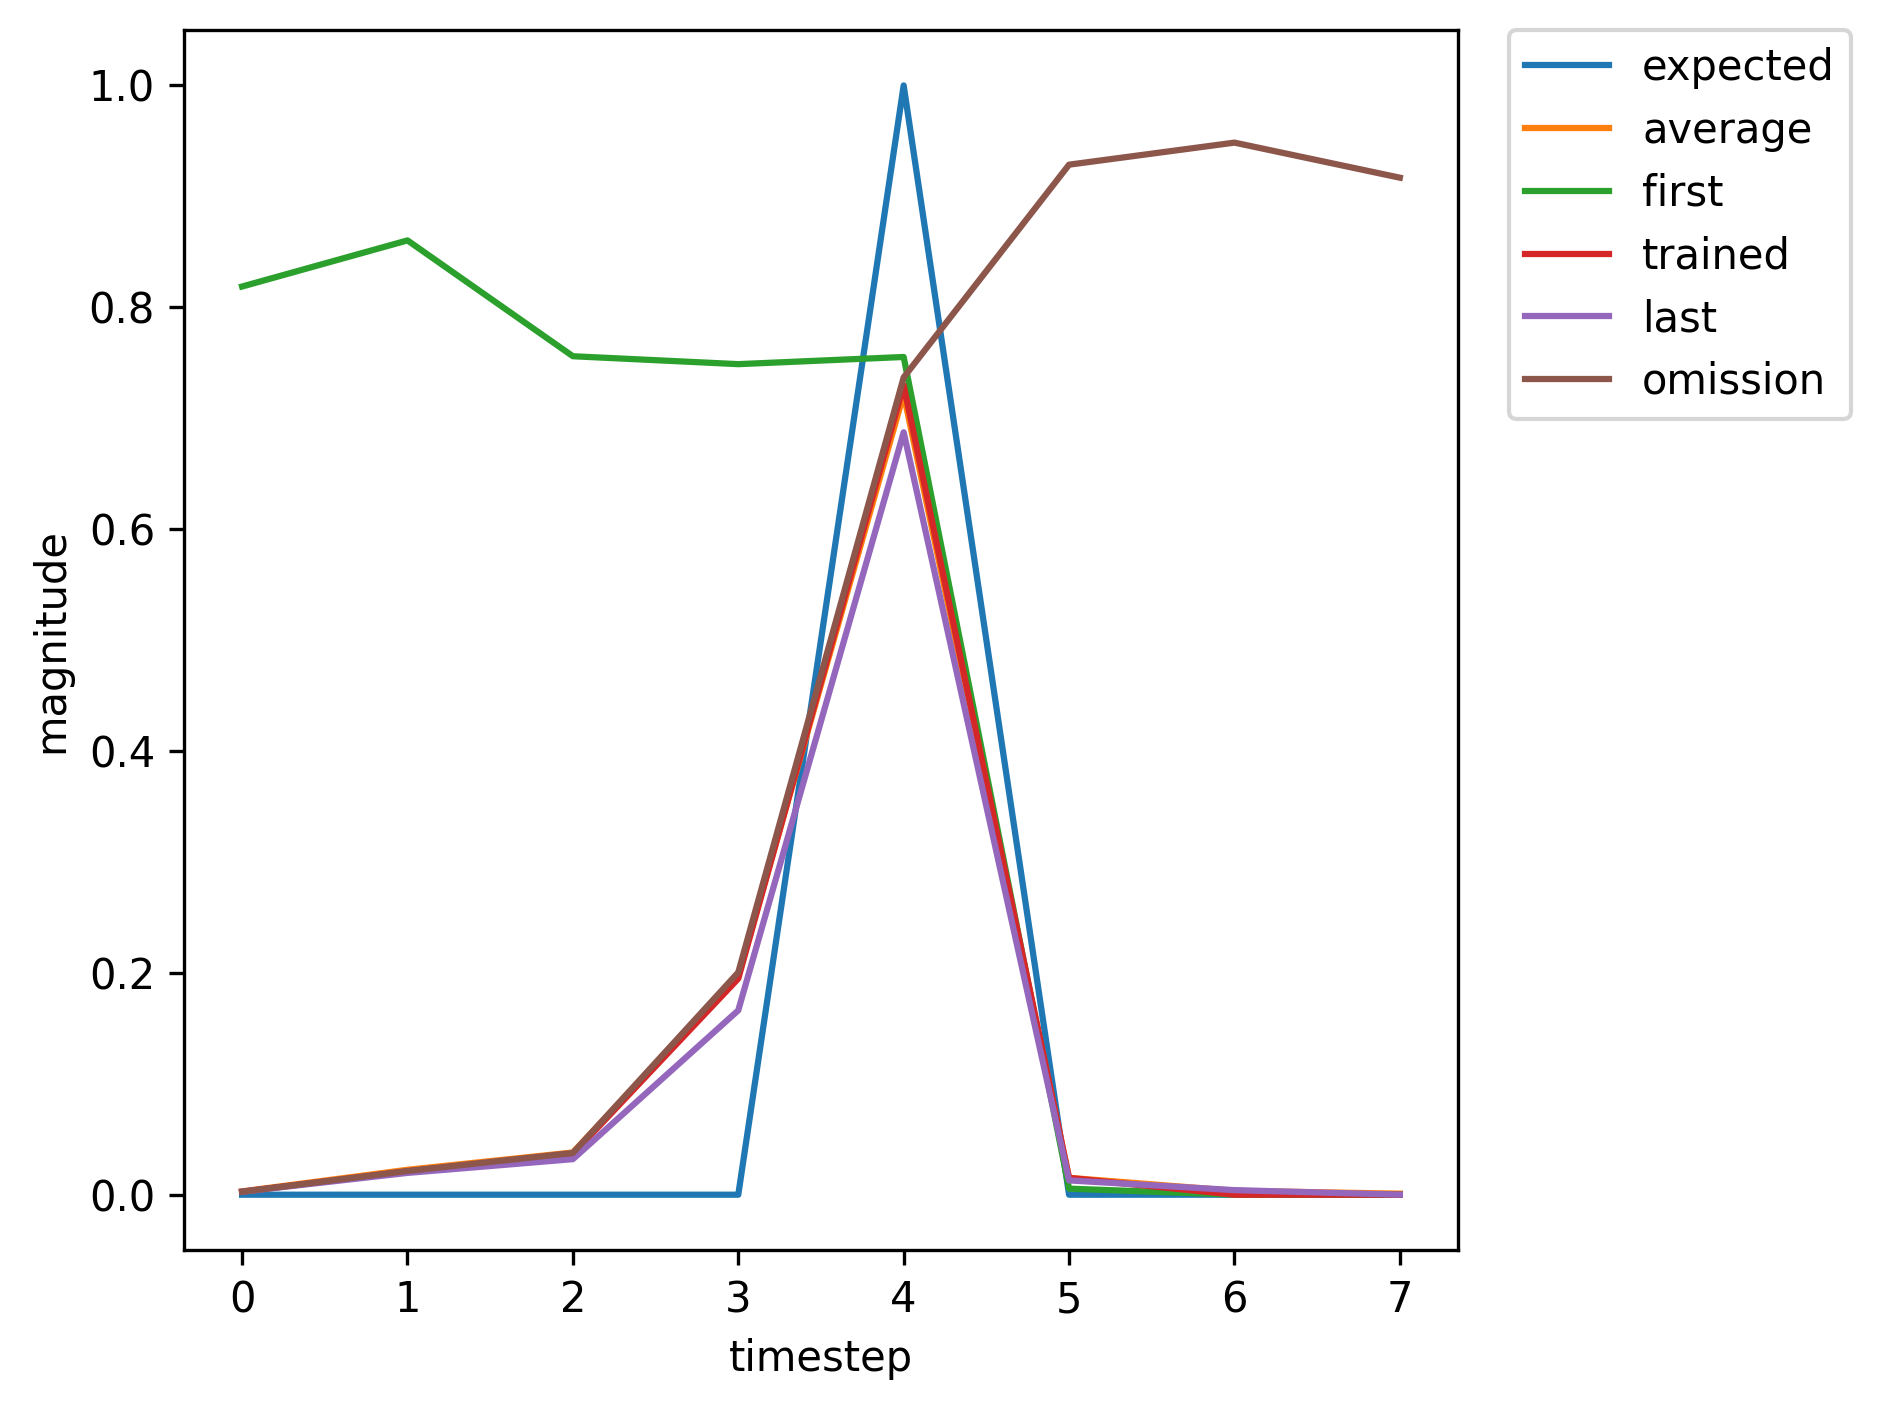

The data file committed next to this chart (first rows):
, input, expected_output, network_output
0, 1.0, 0, 0.8187
1, 0.0, 0, 0.8603
2, 0.0, 0, 0.7559
3, 0.0, 0, 0.7488
4, 2.0, 1, 0.7552
5, 0.0, 0, 0.005452
6, 1.0, 0, 0.002664
7, 0.0, 0, 0.01205
8, 0.0, 0, 0.01586
9, 0.0, 0, 0.07677
10, 2.0, 1, 0.4518
11, 0.0, 0, 0.00688
12, 1.0, 0, 0.003366
13, 0.0, 0, 0.02075
14, 0.0, 0, 0.03528
15, 0.0, 0, 0.1927
16, 2.0, 1, 0.7301
17, 0.0, 0, 0.01567
18, 1.0, 0, 0.004525
19, 0.0, 0, 0.02149
20, 0.0, 0, 0.02932
21, 0.0, 0, 0.1456
22, 2.0, 1, 0.6487
23, 0.0, 0, 0.01168
24, 0.0, 0, 0.004021
25, 1.0, 0, 0.002735
26, 0.0, 0, 0.02293
27, 0.0, 0, 0.04238
28, 0.0, 0, 0.2288
29, 2.0, 1, 0.7681
30, 0.0, 0, 0.01796
31, 0.0, 0, 0.004735
32, 1.0, 0, 0.002744
33, 0.0, 0, 0.02067
34, 0.0, 0, 0.03511
35, 0.0, 0, 0.1851
36, 2.0, 1, 0.7165
37, 0.0, 0, 0.01438
38, 0.0, 0, 0.004316
39, 1.0, 0, 0.00271
40, 0.0, 0, 0.0211
41, 0.0, 0, 0.0367
42, 0.0, 0, 0.1948
43, 2.0, 1, 0.7297
44, 0.0, 0, 0.01515
45, 1.0, 0, 0.004408
46, 0.0, 0, 0.02056
47, 0.0, 0, 0.02743
48, 0.0, 0, 0.1345
49, 2.0, 1, 0.6248
50, 0.0, 0, 0.01082
51, 0.0, 0, 0.003907
52, 1.0, 0, 0.002728
53, 0.0, 0, 0.02321
54, 0.0, 0, 0.04332
55, 0.0, 0, 0.2342
56, 2.0, 1, 0.7733
57, 0.0, 0, 0.01841
58, 0.0, 0, 0.004784
59, 1.0, 0, 0.002748
... 301 more rows
